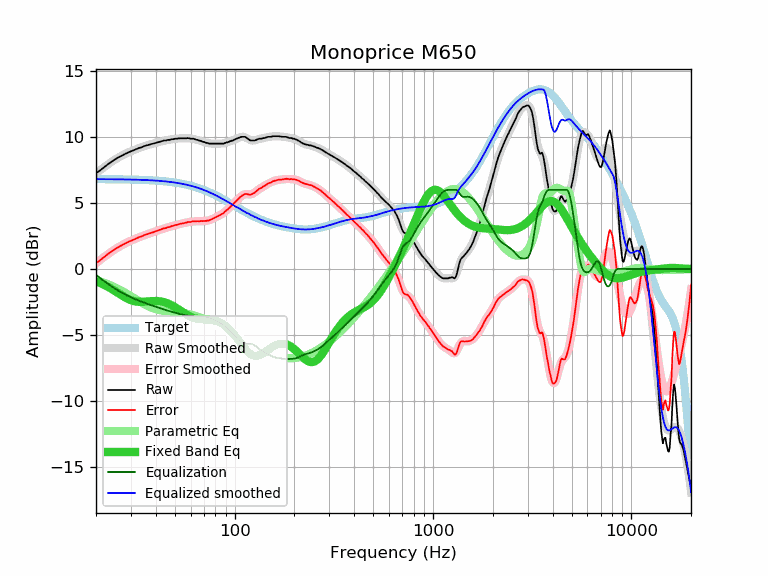

Data behind this chart, as committed beside it:
frequency, raw, error, smoothed, error_smoothed, equalization, parametric_eq, equalized_raw, equalized_smoothed, target
20, 7.26, 0.45, 7.25, 0.44, -0.44, -0.93, 6.83, 6.81, 6.82
21, 7.48, 0.67, 7.50, 0.69, -0.69, -1.06, 6.80, 6.81, 6.81
22, 7.72, 0.91, 7.73, 0.92, -0.92, -1.21, 6.80, 6.81, 6.81
23, 7.95, 1.14, 7.94, 1.13, -1.13, -1.36, 6.82, 6.81, 6.81
24, 8.14, 1.33, 8.13, 1.33, -1.33, -1.52, 6.82, 6.81, 6.81
25, 8.32, 1.52, 8.31, 1.50, -1.50, -1.69, 6.82, 6.80, 6.80
26, 8.47, 1.67, 8.46, 1.66, -1.66, -1.85, 6.81, 6.80, 6.80
27, 8.60, 1.80, 8.60, 1.80, -1.80, -2.01, 6.80, 6.80, 6.80
28, 8.72, 1.93, 8.72, 1.93, -1.93, -2.15, 6.79, 6.79, 6.79
29, 8.83, 2.04, 8.83, 2.04, -2.04, -2.27, 6.79, 6.79, 6.79
30, 8.92, 2.14, 8.93, 2.15, -2.15, -2.36, 6.77, 6.78, 6.78
31, 9.01, 2.23, 9.02, 2.24, -2.24, -2.43, 6.77, 6.78, 6.78
32, 9.09, 2.32, 9.10, 2.33, -2.33, -2.47, 6.76, 6.77, 6.77
33, 9.18, 2.42, 9.17, 2.41, -2.41, -2.49, 6.77, 6.77, 6.77
34, 9.23, 2.47, 9.24, 2.48, -2.48, -2.49, 6.75, 6.76, 6.76
35, 9.32, 2.57, 9.31, 2.55, -2.55, -2.48, 6.77, 6.75, 6.75
36, 9.37, 2.63, 9.37, 2.62, -2.62, -2.47, 6.75, 6.74, 6.74
37, 9.42, 2.69, 9.42, 2.69, -2.69, -2.45, 6.74, 6.73, 6.73
38, 9.46, 2.74, 9.47, 2.75, -2.75, -2.44, 6.72, 6.73, 6.73
39, 9.51, 2.80, 9.52, 2.80, -2.80, -2.43, 6.71, 6.72, 6.72
40, 9.56, 2.86, 9.57, 2.86, -2.86, -2.43, 6.70, 6.70, 6.70
41, 9.60, 2.91, 9.61, 2.92, -2.92, -2.43, 6.69, 6.69, 6.69
42, 9.65, 2.97, 9.65, 2.97, -2.97, -2.45, 6.68, 6.68, 6.68
43, 9.70, 3.03, 9.69, 3.02, -3.02, -2.48, 6.68, 6.67, 6.67
44, 9.74, 3.09, 9.72, 3.07, -3.07, -2.51, 6.67, 6.65, 6.65
45, 9.74, 3.10, 9.75, 3.12, -3.12, -2.56, 6.63, 6.64, 6.64
46, 9.79, 3.17, 9.78, 3.16, -3.16, -2.61, 6.63, 6.62, 6.62
47, 9.79, 3.18, 9.81, 3.20, -3.20, -2.67, 6.59, 6.61, 6.61
48, 9.84, 3.25, 9.83, 3.24, -3.24, -2.74, 6.60, 6.59, 6.59
49, 9.84, 3.27, 9.85, 3.28, -3.28, -2.81, 6.56, 6.57, 6.57
50, 9.88, 3.33, 9.87, 3.32, -3.32, -2.89, 6.57, 6.55, 6.55
51, 9.88, 3.35, 9.88, 3.35, -3.35, -2.97, 6.53, 6.53, 6.53
52, 9.90, 3.39, 9.90, 3.38, -3.38, -3.05, 6.52, 6.51, 6.51
53, 9.91, 3.42, 9.91, 3.41, -3.41, -3.13, 6.50, 6.49, 6.49
54, 9.91, 3.44, 9.91, 3.44, -3.44, -3.22, 6.47, 6.47, 6.47
55, 9.91, 3.47, 9.92, 3.47, -3.47, -3.30, 6.44, 6.45, 6.45
56, 9.91, 3.49, 9.92, 3.50, -3.50, -3.37, 6.41, 6.42, 6.42
57, 9.91, 3.51, 9.92, 3.52, -3.52, -3.45, 6.39, 6.40, 6.40
58, 9.93, 3.56, 9.91, 3.54, -3.54, -3.51, 6.39, 6.37, 6.37
59, 9.91, 3.57, 9.91, 3.56, -3.56, -3.57, 6.35, 6.34, 6.34
60, 9.88, 3.57, 9.89, 3.58, -3.58, -3.63, 6.30, 6.31, 6.31
61, 9.88, 3.59, 9.88, 3.59, -3.59, -3.68, 6.29, 6.29, 6.29
62, 9.88, 3.62, 9.86, 3.60, -3.60, -3.72, 6.28, 6.26, 6.26
63, 9.84, 3.62, 9.84, 3.61, -3.61, -3.75, 6.23, 6.23, 6.23
64, 9.80, 3.61, 9.81, 3.62, -3.62, -3.77, 6.18, 6.19, 6.19
65, 9.79, 3.63, 9.78, 3.62, -3.62, -3.79, 6.17, 6.16, 6.16
66, 9.74, 3.61, 9.75, 3.62, -3.62, -3.81, 6.12, 6.13, 6.13
67, 9.72, 3.63, 9.72, 3.63, -3.63, -3.82, 6.09, 6.09, 6.09
68, 9.70, 3.64, 9.69, 3.63, -3.63, -3.83, 6.07, 6.06, 6.06
69, 9.65, 3.63, 9.66, 3.63, -3.63, -3.83, 6.02, 6.03, 6.03
70, 9.63, 3.64, 9.63, 3.64, -3.64, -3.83, 5.99, 5.99, 5.99
71, 9.60, 3.65, 9.60, 3.65, -3.65, -3.84, 5.96, 5.95, 5.95
72, 9.56, 3.65, 9.57, 3.66, -3.66, -3.84, 5.90, 5.92, 5.92
73, 9.56, 3.68, 9.55, 3.67, -3.67, -3.84, 5.89, 5.88, 5.88
74, 9.51, 3.67, 9.53, 3.69, -3.69, -3.84, 5.82, 5.84, 5.84
75, 9.51, 3.71, 9.52, 3.72, -3.72, -3.85, 5.79, 5.80, 5.80
76, 9.51, 3.75, 9.51, 3.75, -3.75, -3.85, 5.76, 5.76, 5.76
77, 9.51, 3.79, 9.51, 3.79, -3.79, -3.86, 5.72, 5.72, 5.72
78, 9.51, 3.83, 9.51, 3.83, -3.83, -3.88, 5.69, 5.68, 5.68
79, 9.51, 3.87, 9.51, 3.87, -3.87, -3.89, 5.65, 5.64, 5.64
... 553 more rows
